Labelled photos from "groundnut-leaf-diseases", an image-classification folder in doussou1999/groundnut-leaf-diseases. The possible labels are: alternaria leaf spot, healthy, leaf spot early and late, rosette, rust.

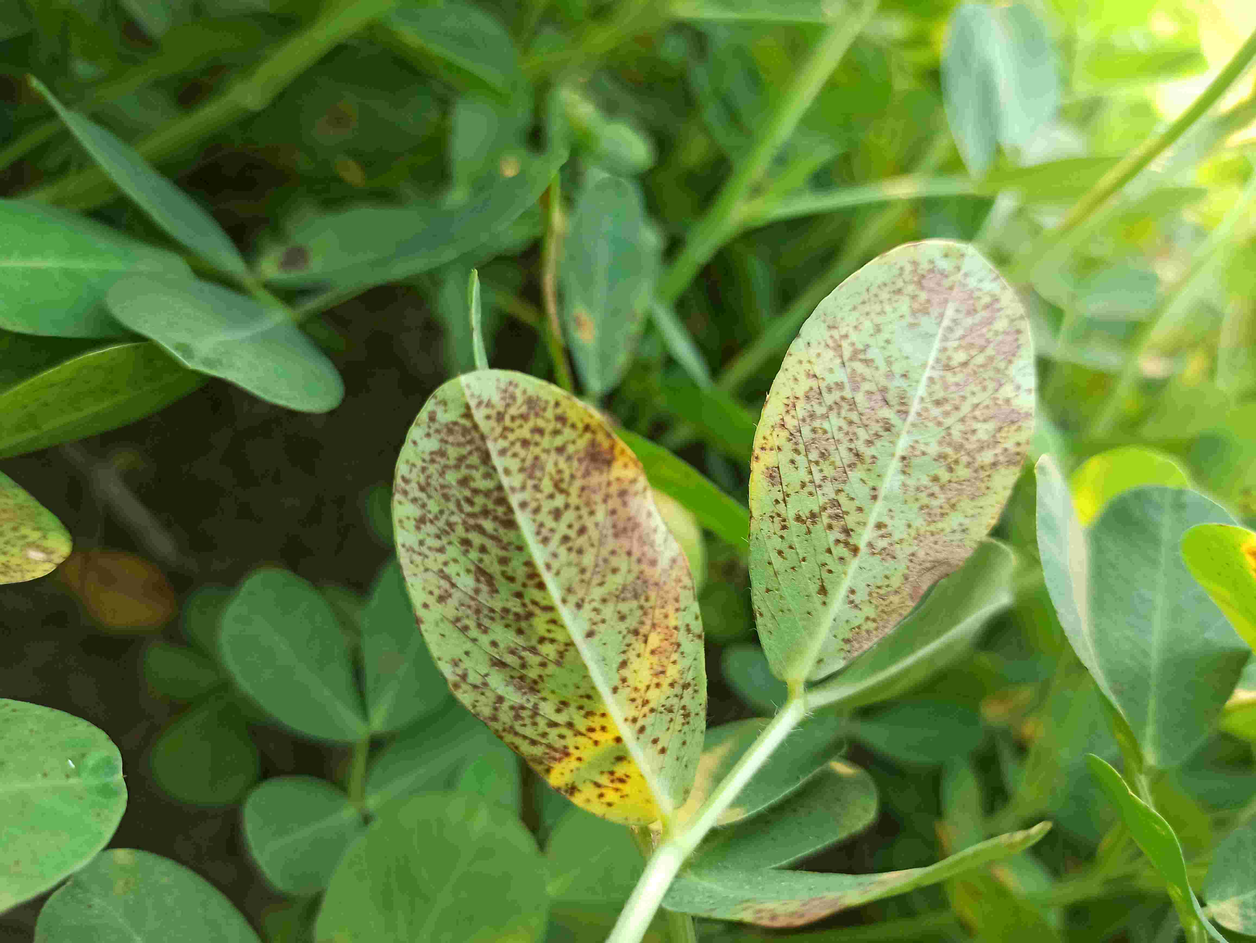
Label: rust

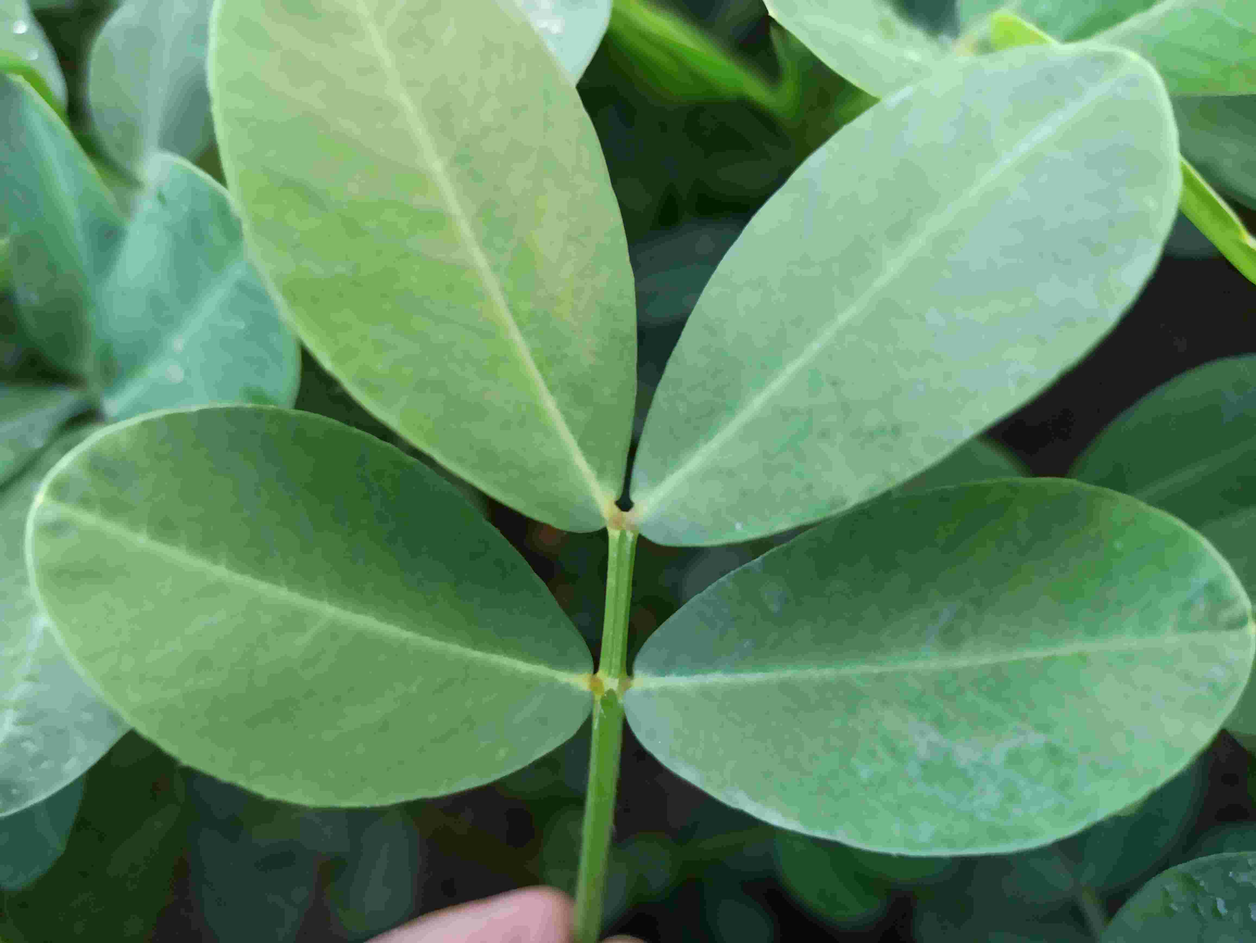
Label: healthy

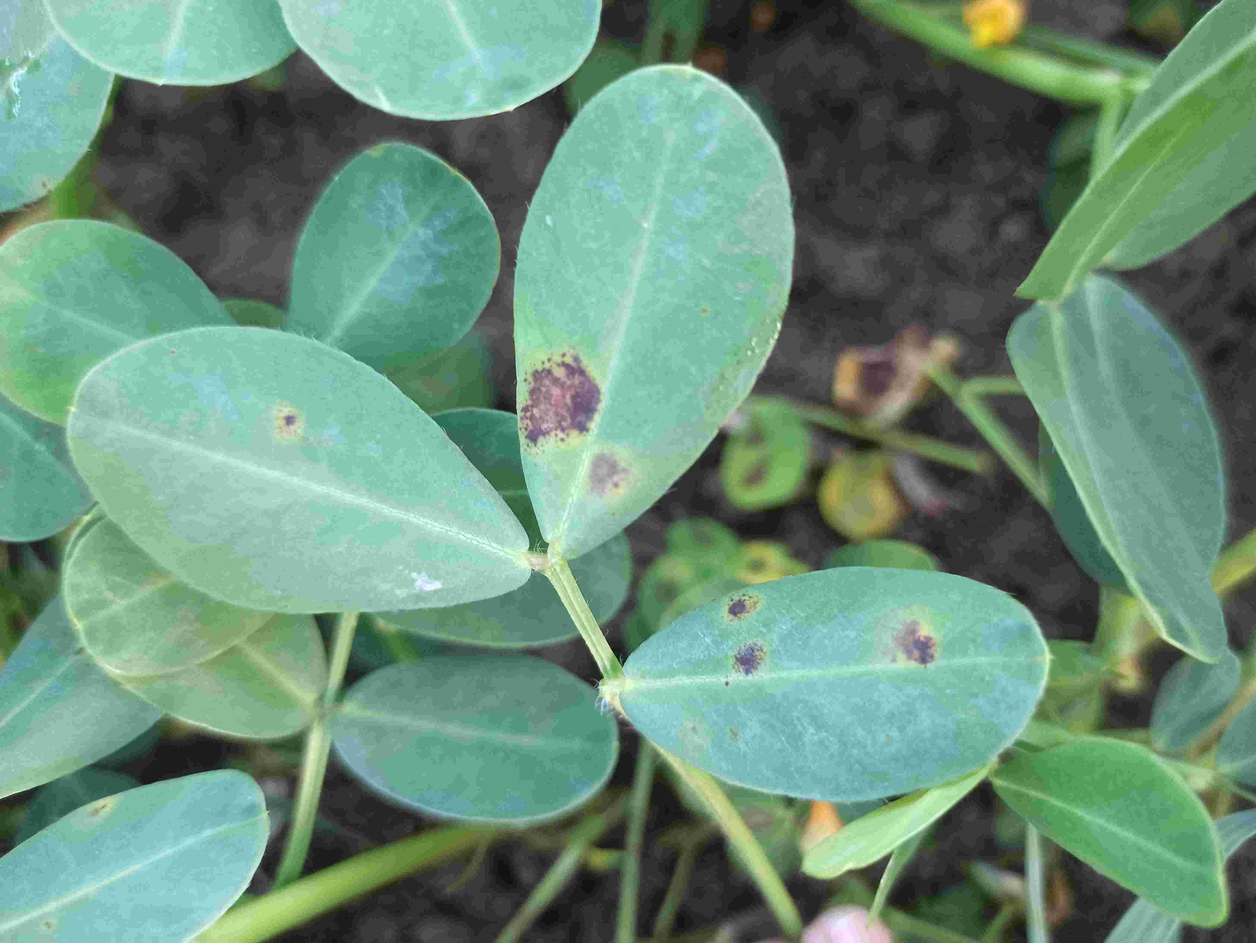
Label: leaf spot early and late

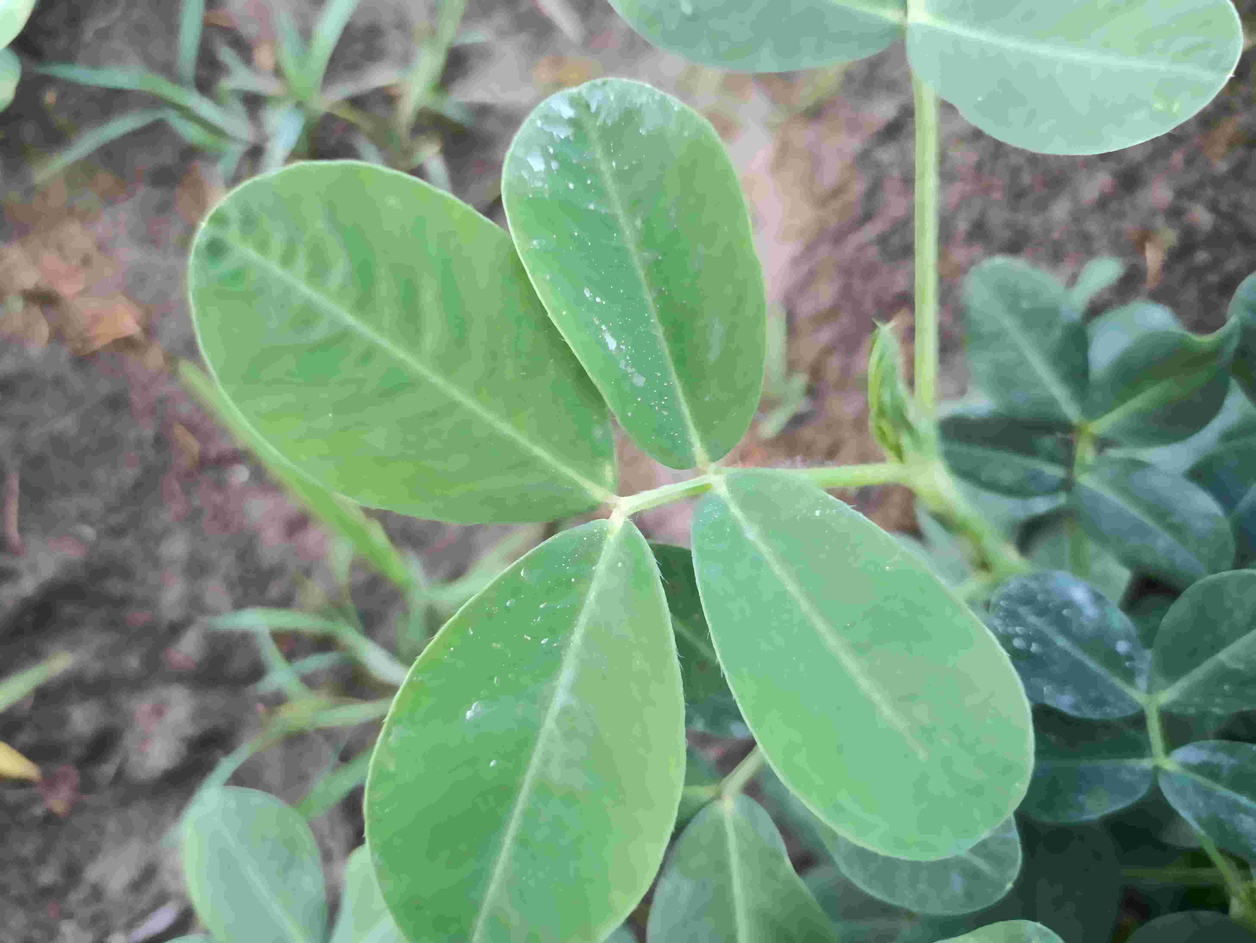
Label: healthy

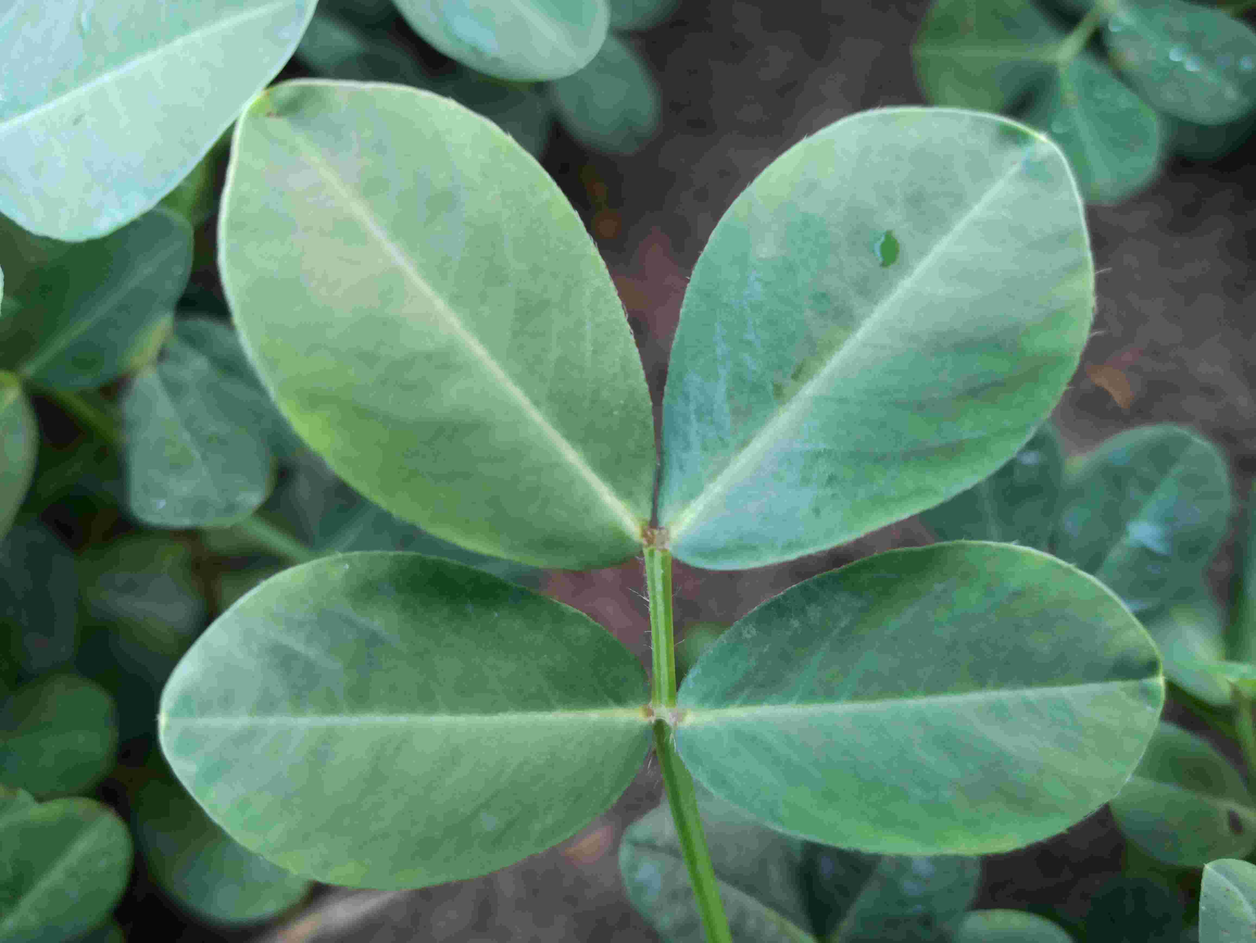
Label: healthy

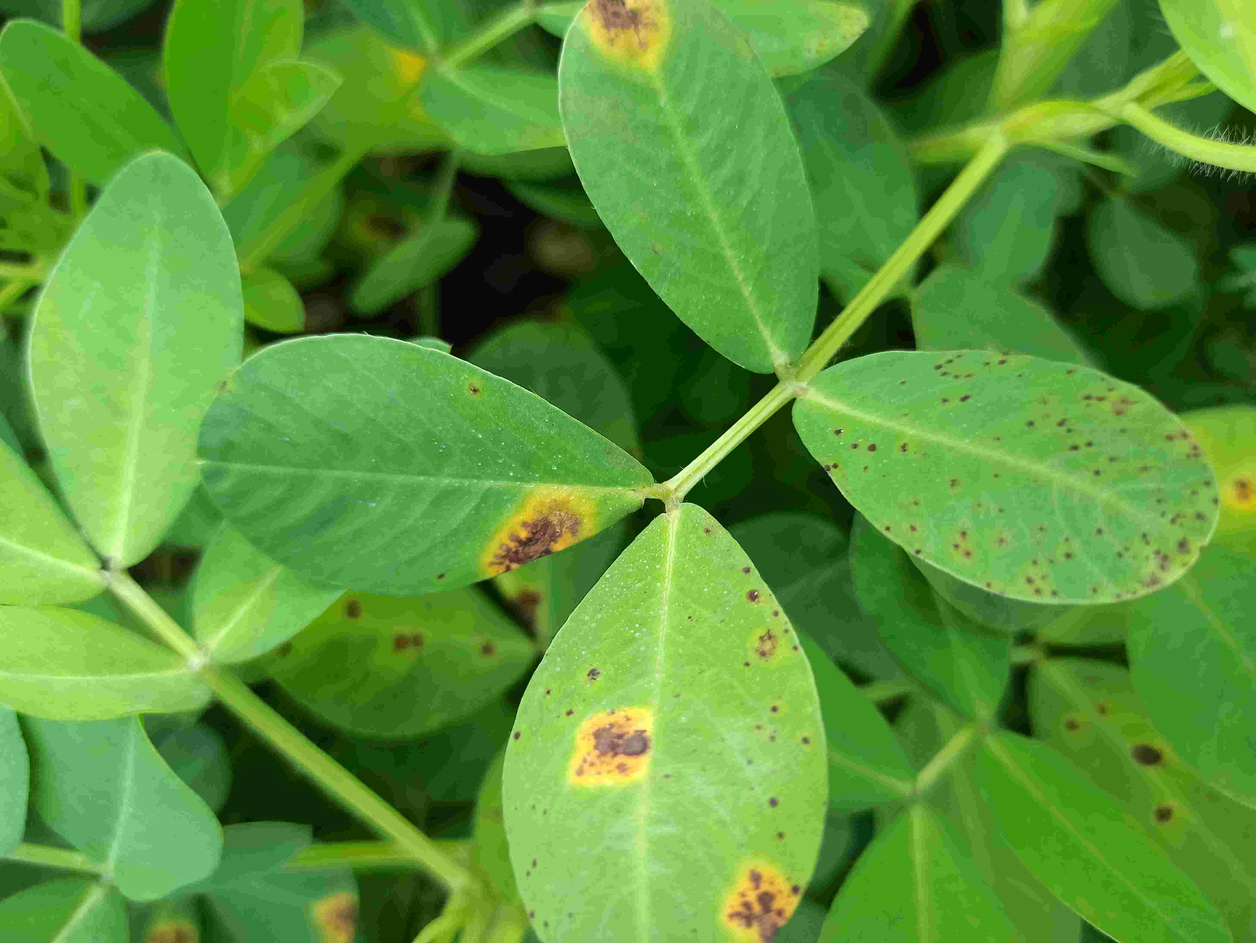
Label: alternaria leaf spot
